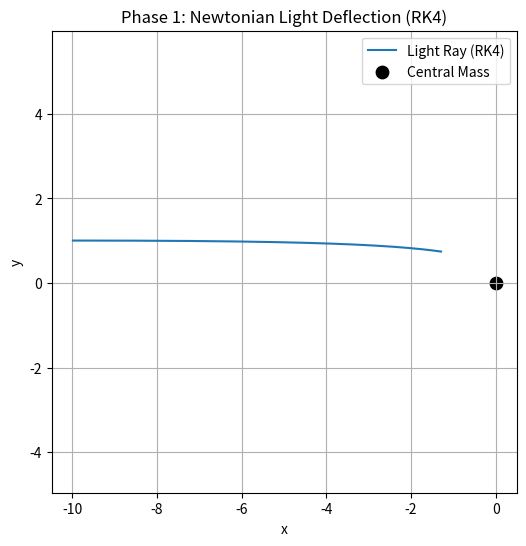

This chart was generated by the following Python code: (Note: this script raises an exception after producing the figure.)
import numpy as np
import matplotlib.pyplot as plt
from matplotlib.animation import FuncAnimation, PillowWriter

# -------------------------------
# Phase 1: Newtonian Light Bending
# RK4 Integration (Improved Stability)
# -------------------------------

# Constants (Natural units: G = c = 1)
G = 1.0
M = 1.0

# Initial Conditions
x0, y0 = -10.0, 1.0
vx0, vy0 = 1.0, 0.0

dt = 0.01
steps = 3000


# -------------------------------
# Acceleration Function
# -------------------------------
def acceleration(x, y):
    r = np.sqrt(x**2 + y**2)
    ax = -2 * G * M * x / r**3
    ay = -2 * G * M * y / r**3
    return ax, ay


# -------------------------------
# RK4 Integrator
# -------------------------------
def compute_trajectory():
    x, y = x0, y0
    vx, vy = vx0, vy0

    xs, ys = [], []

    for _ in range(steps):
        r = np.sqrt(x**2 + y**2)
        if r < 1.5:
            break

        # k1
        ax1, ay1 = acceleration(x, y)
        k1_vx = ax1 * dt
        k1_vy = ay1 * dt
        k1_x = vx * dt
        k1_y = vy * dt

        # k2
        ax2, ay2 = acceleration(x + 0.5*k1_x, y + 0.5*k1_y)
        k2_vx = ax2 * dt
        k2_vy = ay2 * dt
        k2_x = (vx + 0.5*k1_vx) * dt
        k2_y = (vy + 0.5*k1_vy) * dt

        # k3
        ax3, ay3 = acceleration(x + 0.5*k2_x, y + 0.5*k2_y)
        k3_vx = ax3 * dt
        k3_vy = ay3 * dt
        k3_x = (vx + 0.5*k2_vx) * dt
        k3_y = (vy + 0.5*k2_vy) * dt

        # k4
        ax4, ay4 = acceleration(x + k3_x, y + k3_y)
        k4_vx = ax4 * dt
        k4_vy = ay4 * dt
        k4_x = (vx + k3_vx) * dt
        k4_y = (vy + k3_vy) * dt

        vx += (k1_vx + 2*k2_vx + 2*k3_vx + k4_vx) / 6
        vy += (k1_vy + 2*k2_vy + 2*k3_vy + k4_vy) / 6
        x += (k1_x + 2*k2_x + 2*k3_x + k4_x) / 6
        y += (k1_y + 2*k2_y + 2*k3_y + k4_y) / 6

        xs.append(x)
        ys.append(y)

    return np.array(xs), np.array(ys)


# -------------------------------
# Static Plot
# -------------------------------
def make_static_plot(x, y):
    plt.figure(figsize=(6, 6))
    plt.plot(x, y, label="Light Ray (RK4)")
    plt.scatter(0, 0, color="black", s=80, label="Central Mass")

    plt.xlabel("x")
    plt.ylabel("y")
    plt.title("Phase 1: Newtonian Light Deflection (RK4)")
    plt.legend()
    plt.axis("equal")
    plt.grid(True)

    plt.savefig("data/phase1_newton_single_ray.png", dpi=300)
    plt.close()


# -------------------------------
# Animation
# -------------------------------
def make_animation(x, y):
    fig, ax = plt.subplots(figsize=(6, 6))
    ax.set_xlim(-11, 11)
    ax.set_ylim(-5, 5)
    ax.set_aspect("equal")
    ax.set_title("Phase 1: Newtonian Light Deflection (RK4)")

    ax.scatter(0, 0, color="black", s=80)

    line, = ax.plot([], [], lw=2)
    point, = ax.plot([], [], "ro")

    def update(frame):
        line.set_data(x[:frame], y[:frame])
        point.set_data(x[frame-1], y[frame-1])
        return line, point

    ani = FuncAnimation(fig, update, frames=len(x), interval=20)
    ani.save("data/phase1_newton_animation.gif", writer=PillowWriter(fps=30))

    plt.close()


# -------------------------------
# Main
# -------------------------------
if __name__ == "__main__":
    x, y = compute_trajectory()
    make_static_plot(x, y)
    make_animation(x, y)
